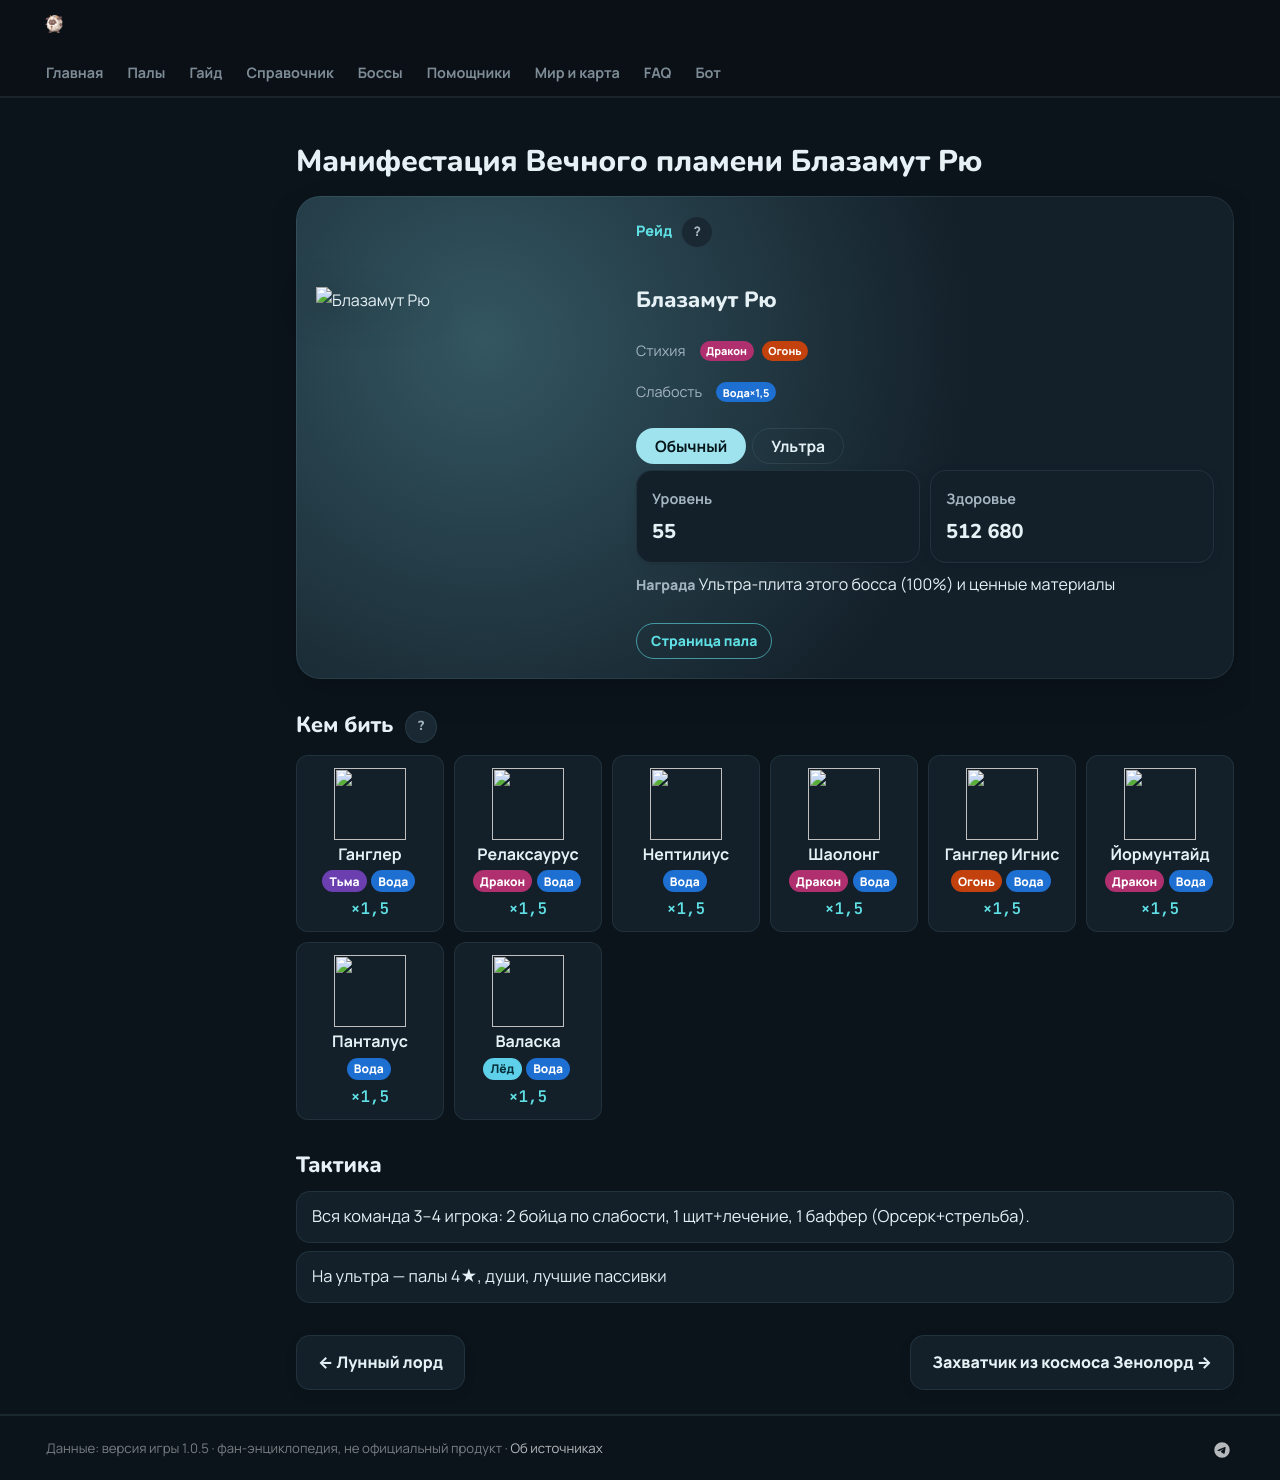

repository: 39den/palwiki · page: boss/blazamut_ryu/index.html · generator: mkdocs

---
hide: [toc]
---
# Манифестация Вечного пламени Блазамут Рю

<div class="boss-hero" data-el="dragon" markdown="0"><img class="bimg" src="../../pp/art/KingBahamut_Dragon-512.webp" srcset="../../pp/art/KingBahamut_Dragon-384.webp 384w, ../../pp/art/KingBahamut_Dragon-512.webp 512w, ../../pp/art/KingBahamut_Dragon-768.webp 768w" sizes="(max-width:700px) 70vw, 360px" alt="Блазамут Рю" width="512" height="512" decoding="async" fetchpriority="high"><div class="bi"><span class="kind">⚔ Рейд <button class="hlp" data-h="boss">?</button></span><h2>Блазамут Рю</h2><div class="bel"><span class="il">Стихия</span><span class="el el-dragon">Дракон</span><span class="el el-fire">Огонь</span></div><div class="wk"><span class="il">Слабость</span><span class="el el-water">Вода <b class="mx">×1,5</b></span></div><div class="bmodes n2"><input type="radio" name="bmode" id="bm0" checked><label for="bm0">Обычный</label><input type="radio" name="bmode" id="bm1" ><label for="bm1">Ультра</label><div class="bmp"><div class=itiles><div class="it"><span class="ii">⭐</span><span class="il">Уровень</span><b>55</b></div><div class="it"><span class="ii">❤</span><span class="il">Здоровье</span><b>512 680</b></div></div><div class="brw"><span class="ish">🎁 Награда</span> Ультра-плита этого босса (100%) и ценные материалы</div></div><div class="bmp"><div class=itiles><div class="it"><span class="ii">⭐</span><span class="il">Уровень</span><b>80</b></div><div class="it"><span class="ii">❤</span><span class="il">Здоровье</span><b>2 550 000</b></div></div><div class="brw"><span class="ish">🎁 Награда</span> Лучшие материалы и чертежи</div></div></div><div class="bb"><a class="md-button" href="../../4_spravochniki/paly/blazamut_ryu/">Страница пала</a></div></div></div>

## 💥 Кем бить <button class="hlp" data-tip="Палы, которые бьют по слабости босса, — сверху самые эффективные (×1,5 и выше). Нажми на пала — откроется его сборка: там видно, сколько ударов нужно против этого босса.">?</button>

<div class="ctrs" markdown="0"><a class="ctr card-link" href="../../4_spravochniki/paly/ghangler/#bld"><img src="../../pp/art/GhostAnglerfish-256.webp" width="96" height="96" alt="" loading="lazy" decoding="async"><b>Ганглер</b><span class="ctr-el"><span class="el el-dark">Тьма</span><span class="el el-water">Вода</span></span><span class="ctr-x">×1,5</span></a><a class="ctr card-link" href="../../4_spravochniki/paly/relaxaurus/#bld"><img src="../../pp/art/LazyDragon-256.webp" width="96" height="96" alt="" loading="lazy" decoding="async"><b>Релаксаурус</b><span class="ctr-el"><span class="el el-dragon">Дракон</span><span class="el el-water">Вода</span></span><span class="ctr-x">×1,5</span></a><a class="ctr card-link" href="../../4_spravochniki/paly/neptilius/#bld"><img src="../../pp/art/PoseidonOrca-256.webp" width="96" height="96" alt="" loading="lazy" decoding="async"><b>Нептилиус</b><span class="ctr-el"><span class="el el-water">Вода</span></span><span class="ctr-x">×1,5</span></a><a class="ctr card-link" href="../../4_spravochniki/paly/shaolong/#bld"><img src="../../pp/art/BlueSkyDragon-256.webp" width="96" height="96" alt="" loading="lazy" decoding="async"><b>Шаолонг</b><span class="ctr-el"><span class="el el-dragon">Дракон</span><span class="el el-water">Вода</span></span><span class="ctr-x">×1,5</span></a><a class="ctr card-link" href="../../4_spravochniki/paly/ghangler_ignis/#bld"><img src="../../pp/art/GhostAnglerfish_Fire-256.webp" width="96" height="96" alt="" loading="lazy" decoding="async"><b>Ганглер Игнис</b><span class="ctr-el"><span class="el el-fire">Огонь</span><span class="el el-water">Вода</span></span><span class="ctr-x">×1,5</span></a><a class="ctr card-link" href="../../4_spravochniki/paly/jormuntide/#bld"><img src="../../pp/art/Umihebi-256.webp" width="96" height="96" alt="" loading="lazy" decoding="async"><b>Йормунтайд</b><span class="ctr-el"><span class="el el-dragon">Дракон</span><span class="el el-water">Вода</span></span><span class="ctr-x">×1,5</span></a><a class="ctr card-link" href="../../4_spravochniki/paly/panthalus/#bld"><img src="../../pp/art/KingWhale-256.webp" width="96" height="96" alt="" loading="lazy" decoding="async"><b>Панталус</b><span class="ctr-el"><span class="el el-water">Вода</span></span><span class="ctr-x">×1,5</span></a><a class="ctr card-link" href="../../4_spravochniki/paly/whalaska/#bld"><img src="../../pp/art/IceNarwhal-256.webp" width="96" height="96" alt="" loading="lazy" decoding="async"><b>Валаска</b><span class="ctr-el"><span class="el el-ice">Лёд</span><span class="el el-water">Вода</span></span><span class="ctr-x">×1,5</span></a></div>

## 🧠 Тактика

<div class="tips" markdown="0"><div class="tip"><span>💡</span>Вся команда 3–4 игрока: 2 бойца по слабости, 1 щит+лечение, 1 баффер (Орсерк+стрельба).</div><div class="tip"><span>💡</span>На ультра — палы 4★, души, лучшие пассивки</div></div>

<div class="pn" markdown="0"><a class="card-link" href="../../boss/boss_11/">← Лунный лорд</a><a class="card-link" href="../../boss/xenolord/">Захватчик из космоса Зенолорд →</a></div>
